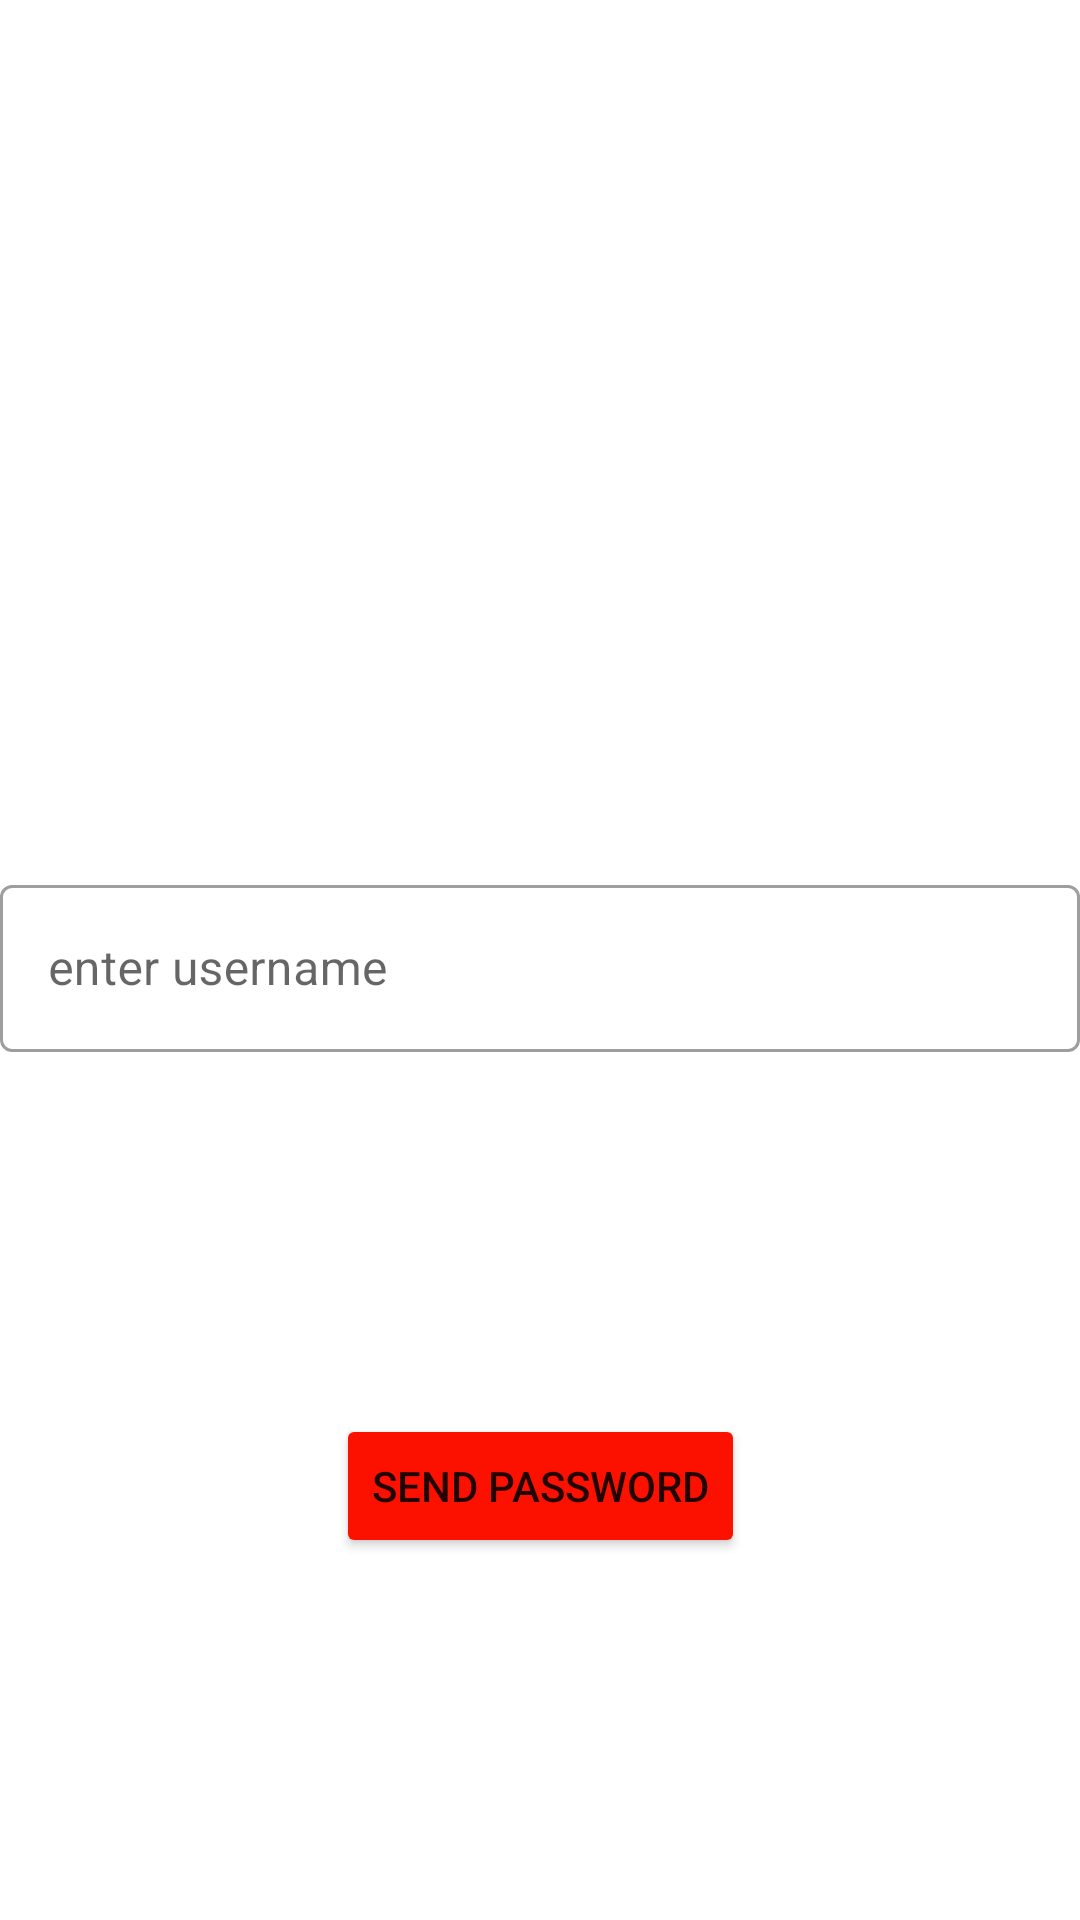

Reconstruct the res/layout file that produces this screen, plus the resources it refers to.
<!-- AndroidManifest.xml: application theme Theme.Lab6 -->
<!-- res/layout/fragment_password_reset.xml -->
<?xml version="1.0" encoding="utf-8"?>
<androidx.constraintlayout.widget.ConstraintLayout xmlns:android="http://schemas.android.com/apk/res/android"
    xmlns:app="http://schemas.android.com/apk/res-auto"
    xmlns:tools="http://schemas.android.com/tools"
    android:layout_width="match_parent"
    android:layout_height="match_parent"
    tools:context=".fragments.PasswordResetFragment">

    <com.google.android.material.textfield.TextInputLayout
        android:id="@+id/textInputLayout3"
        style="@style/Widget.MaterialComponents.TextInputLayout.OutlinedBox"
        android:layout_width="0dp"
        android:layout_height="wrap_content"
        android:backgroundTint="@color/red_500"
        android:hint="@string/enter_username"
        app:helperTextTextColor="@color/red_700"
        app:layout_constraintBottom_toBottomOf="parent"
        app:layout_constraintEnd_toEndOf="parent"
        app:layout_constraintStart_toStartOf="parent"
        app:layout_constraintTop_toTopOf="parent">

        <com.google.android.material.textfield.TextInputEditText
            android:id="@+id/passwordResetTxt"
            android:layout_width="match_parent"
            android:layout_height="wrap_content"
            android:inputType="textEmailAddress" />
    </com.google.android.material.textfield.TextInputLayout>

    <ImageView
        android:id="@+id/imageView4"
        android:layout_width="wrap_content"
        android:layout_height="wrap_content"
        android:src="@drawable/thk_logo"
        app:layout_constraintBottom_toTopOf="@+id/textInputLayout3"
        app:layout_constraintEnd_toEndOf="parent"
        app:layout_constraintStart_toStartOf="parent"
        app:layout_constraintTop_toTopOf="parent" />

    <Button
        android:id="@+id/sendPassword"
        android:layout_width="wrap_content"
        android:layout_height="wrap_content"
        android:backgroundTint="@color/red_700"
        android:text="send password"
        app:layout_constraintBottom_toBottomOf="parent"
        app:layout_constraintEnd_toEndOf="parent"
        app:layout_constraintStart_toStartOf="parent"
        app:layout_constraintTop_toBottomOf="@+id/textInputLayout3" />

</androidx.constraintlayout.widget.ConstraintLayout>
<!-- resources referenced by this layout -->
<resources>
  <color name="red_500">#A70B00</color>
  <color name="red_700">#FC1100</color>
  <string name="enter_username">enter username</string>
  <style name="Theme.Lab6" parent="Theme.MaterialComponents.DayNight.DarkActionBar">
          
          <item name="colorPrimary">@color/red_700</item>
          <item name="colorPrimaryVariant">@color/red_700</item>
          <item name="colorOnPrimary">@color/white</item>
          
          <item name="colorSecondary">@color/teal_200</item>
          <item name="colorSecondaryVariant">@color/teal_700</item>
          <item name="colorOnSecondary">@color/black</item>
          
          <item name="android:statusBarColor" tools:targetApi="l">?attr/colorPrimaryVariant</item>
          
      </style>
  <color name="white">#FFFFFFFF</color>
  <color name="teal_200">#FF03DAC5</color>
  <color name="teal_700">#FF018786</color>
  <color name="black">#FF000000</color>
</resources>
